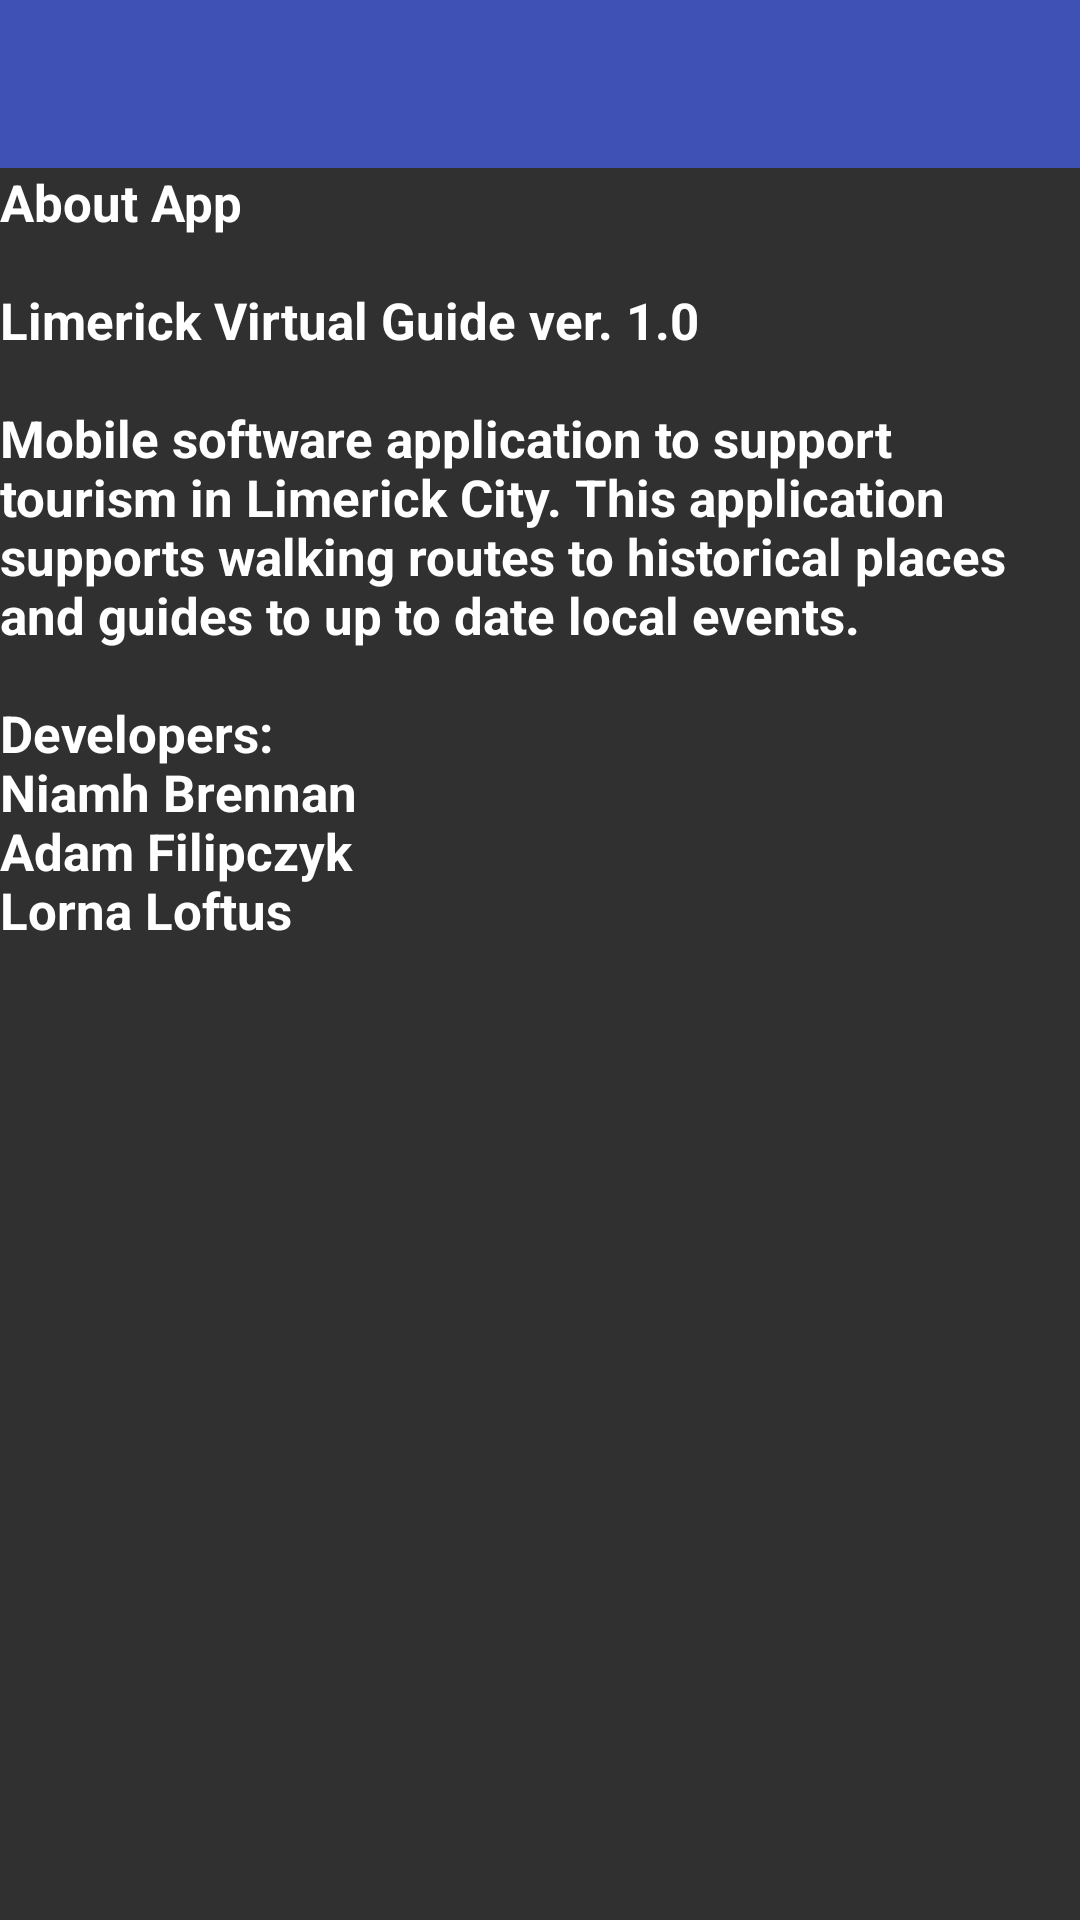

Produce the Android XML layout that renders to this screen, including the resource entries it uses.
<!-- AndroidManifest.xml: application theme AppTheme -->
<!-- res/layout/activity_screen4.xml -->
<RelativeLayout xmlns:android="http://schemas.android.com/apk/res/android"
    xmlns:tools="http://schemas.android.com/tools"
    android:layout_width="match_parent"
    android:layout_height="match_parent"
    tools:context="com.example.administrator.limerickvirtualguide.screen4">

    <include
        android:id="@+id/app_toolbar"
        layout="@layout/app_toolbar" />

    <TextView
        android:layout_width="wrap_content"
        android:layout_height="wrap_content"
        android:textAppearance="?android:attr/textAppearanceLarge"
        android:text="@string/aboutApp"
        android:id="@+id/aboutAppText"
        android:layout_below="@+id/app_toolbar"
        android:layout_centerHorizontal="true"
        android:textStyle="bold"
        android:textSize="17sp" />

</RelativeLayout>
<!-- res/layout/app_toolbar.xml (included above) -->
<?xml version="1.0" encoding="utf-8"?>
<android.support.v7.widget.Toolbar xmlns:android="http://schemas.android.com/apk/res/android"
    android:layout_width="match_parent"
    android:layout_height="wrap_content"
    android:background="#3F51B5">

</android.support.v7.widget.Toolbar>
<!-- resources referenced by this layout -->
<resources>
  <string name="aboutApp">
  About App\n\nLimerick Virtual Guide ver. 1.0\n\nMobile software application to support tourism in Limerick City. This application supports walking routes to historical places and guides to
  up to date local events.\n\nDevelopers:\nNiamh Brennan\nAdam Filipczyk\nLorna Loftus
      </string>
  <style name="AppTheme" parent="AppTheme.Base">
          
      </style>
      //set the main Layout style and colors
  <style name="AppTheme.Base" parent="Theme.AppCompat.NoActionBar">
          <item name="colorPrimary">@color/primaryColor</item>
          <item name="colorPrimaryDark">@color/primarySecondColor</item>
          <item name="colorAccent">@color/accentColor</item>
      </style>
  <color name="primaryColor">#FFC107</color>
  <color name="primarySecondColor">#FFA000</color>
  <color name="accentColor">#3F51B5</color>
</resources>
